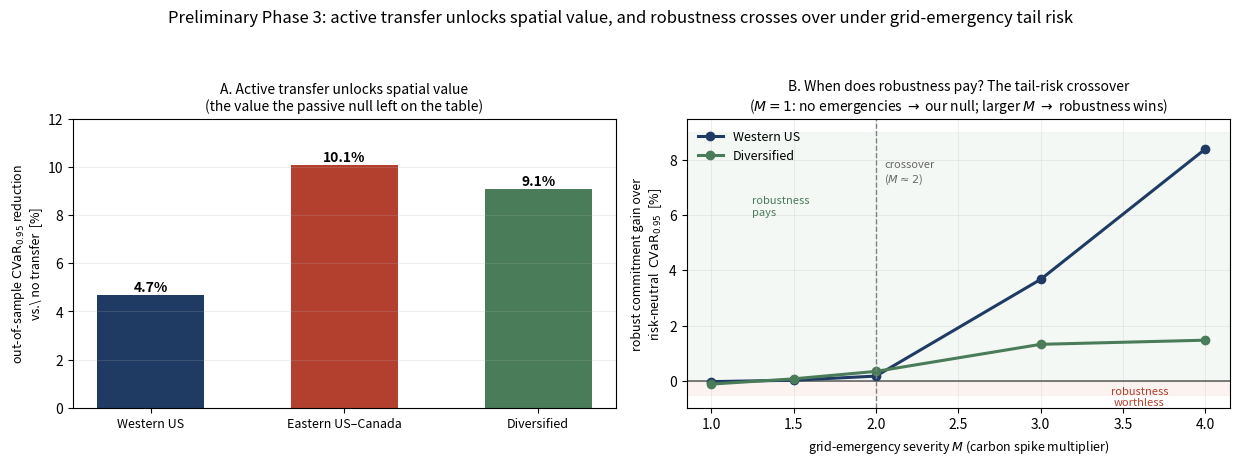

The matplotlib source for this figure:
"""Preliminary Phase 3 figures: active transfer unlocks value, and robustness
crosses over under tail risk. Numbers are from the prototype scripts
(prototype_transfer_dro.py, prototype_emergency_crossover.py); this draws them.

Run: .venv\\Scripts\\python -m scripts.plot_part3
"""
from __future__ import annotations

from pathlib import Path

import matplotlib

matplotlib.use("Agg")

import matplotlib.pyplot as plt  # noqa: E402
import numpy as np  # noqa: E402

FIG = Path("figures")
NAVY, GOLD, RUST, SAGE = "#1F3B63", "#E69F00", "#B3402F", "#4A7C59"

# (a) transfer-budget savings (out-of-sample CVaR reduction vs no transfer)
GRIDS = ["Western US", "Eastern US–Canada", "Diversified"]
SAVINGS = [4.7, 10.1, 9.1]

# (b) emergency-severity crossover: robust(CVaR)-commitment gain over risk-neutral
M = [1.0, 1.5, 2.0, 3.0, 4.0]
GAIN = {
    "Western US": [-0.03, 0.02, 0.17, 3.67, 8.39],
    "Diversified": [-0.12, 0.07, 0.34, 1.32, 1.47],
}
COL = {"Western US": NAVY, "Diversified": SAGE}


def main():
    FIG.mkdir(exist_ok=True)
    fig, (axA, axB) = plt.subplots(1, 2, figsize=(12.5, 4.7))

    # Panel A: transfer unlocks savings
    x = np.arange(len(GRIDS))
    axA.bar(x, SAVINGS, 0.55, color=[NAVY, RUST, SAGE])
    for i, v in enumerate(SAVINGS):
        axA.text(i, v + 0.15, f"{v:.1f}%", ha="center", fontsize=10, fontweight="bold")
    axA.set_xticks(x)
    axA.set_xticklabels(GRIDS, fontsize=9)
    axA.set_ylabel("out-of-sample $\\mathrm{CVaR}_{0.95}$ reduction\nvs.\\ no transfer  [%]",
                   fontsize=9)
    axA.set_ylim(0, 12)
    axA.set_title("A. Active transfer unlocks spatial value\n"
                  "(the value the passive null left on the table)", fontsize=10)
    axA.grid(axis="y", alpha=0.3, lw=0.5)

    # Panel B: the tail-risk crossover
    axB.axhline(0, color="0.35", lw=1.1)
    axB.axhspan(-0.5, 0, color="#fbeeec", alpha=0.7, zorder=0)
    axB.axhspan(0, 9, color="#eef4ef", alpha=0.6, zorder=0)
    for g, gain in GAIN.items():
        axB.plot(M, gain, "-o", color=COL[g], lw=2.2, ms=6, label=g)
    axB.axvline(2.0, color="0.5", ls="--", lw=1)
    axB.text(2.05, 7.2, "crossover\n($M\\approx2$)", fontsize=8, color="0.4")
    axB.text(3.6, -0.9, "robustness\nworthless", fontsize=8, color=RUST, ha="center")
    axB.text(1.25, 6.0, "robustness\npays", fontsize=8, color=SAGE)
    axB.set_xlabel("grid-emergency severity $M$ (carbon spike multiplier)", fontsize=9)
    axB.set_ylabel("robust commitment gain over\nrisk-neutral  $\\mathrm{CVaR}_{0.95}$  [%]",
                   fontsize=9)
    axB.set_title("B. When does robustness pay? The tail-risk crossover\n"
                  "($M{=}1$: no emergencies $\\to$ our null; larger $M$ $\\to$ robustness wins)",
                  fontsize=10)
    axB.legend(frameon=False, fontsize=9, loc="upper left")
    axB.grid(alpha=0.3, lw=0.5)

    fig.suptitle("Preliminary Phase 3: active transfer unlocks spatial value, and "
                 "robustness crosses over under grid-emergency tail risk", fontsize=12)
    fig.tight_layout(rect=[0, 0, 1, 0.93])
    for ext in ("pdf", "png"):
        p = FIG / f"part3_preliminary.{ext}"
        fig.savefig(p, dpi=200, bbox_inches="tight")
        print(f"  wrote {p}")
    plt.close(fig)


if __name__ == "__main__":
    main()
